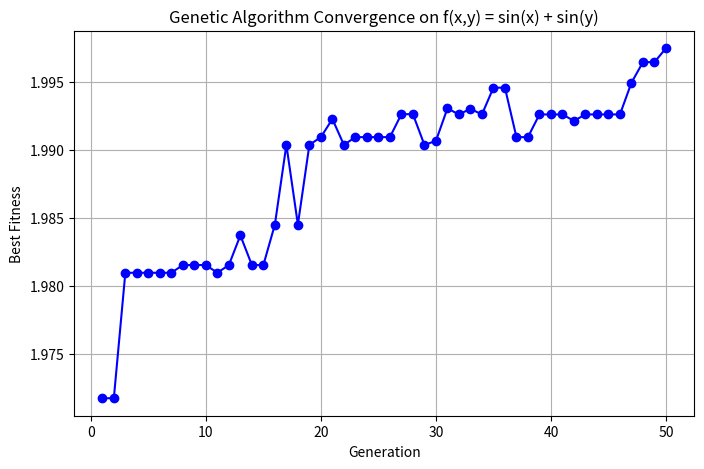

Write Python code to recreate this figure.
import random
import math
import matplotlib.pyplot as plt
import numpy as np

# Define the fitness function (sine function with two inputs)
def fitness_function(x, y):
    return math.sin(x) + math.sin(y)

# Initialize the population
def initialize_population(pop_size, lower_bound, upper_bound):
    return [(random.uniform(lower_bound, upper_bound),
             random.uniform(lower_bound, upper_bound)) for _ in range(pop_size)]

# Select parents based on their fitness
def select_parents(population):
    total_fitness = sum(fitness_function(x, y) for x, y in population)
    roulette_wheel = [fitness_function(x, y) / total_fitness for x, y in population]
    parent1 = random.choices(population, weights=roulette_wheel)[0]
    parent2 = random.choices(population, weights=roulette_wheel)[0]
    return parent1, parent2

# Perform crossover to create a new generation
def crossover(parent1, parent2, crossover_prob=0.7):
    if random.random() < crossover_prob:
        child1 = (parent1[0], parent2[1])
        child2 = (parent2[0], parent1[1])
        return child1, child2
    else:
        return parent1, parent2

# Perform mutation in the population
def mutate(individual, mutation_prob=0.01):
    x, y = individual
    if random.random() < mutation_prob:
        x += random.uniform(-0.1, 0.1)
    if random.random() < mutation_prob:
        y += random.uniform(-0.1, 0.1)
    return x, y

# Genetic Algorithm
def genetic_algorithm(generations, pop_size, lower_bound, upper_bound):
    population = initialize_population(pop_size, lower_bound, upper_bound)
    best_fitness_history = []
    for gen in range(generations):
        new_population = []
        while len(new_population) < pop_size:
            parent1, parent2 = select_parents(population)
            child1, child2 = crossover(parent1, parent2)
            child1 = mutate(child1)
            child2 = mutate(child2)
            new_population.extend([child1, child2])
        population = new_population[:pop_size]  # keep size fixed
        best_individual = max(population, key=lambda ind: fitness_function(*ind))
        best_fitness = fitness_function(*best_individual)
        best_fitness_history.append(best_fitness)
        print(f"Generation {gen+1}: Best individual = {best_individual}, "
              f"Fitness = {best_fitness}")
    return max(population, key=lambda ind: fitness_function(*ind)), best_fitness_history

# Run the algorithm
if __name__ == "__main__":
    generations = 50
    pop_size = 100
    lower_bound = -2 * math.pi
    upper_bound = 2 * math.pi

    best_solution, fitness_history = genetic_algorithm(generations, pop_size,
                                                       lower_bound, upper_bound)
    print(f"\nBest solution found: {best_solution}, "
          f"Fitness = {fitness_function(*best_solution)}")

    # -------- Plot the results --------
    # Plot fitness history (convergence curve)
    plt.figure(figsize=(8, 5))
    plt.plot(range(1, generations+1), fitness_history, marker='o', color='blue')
    plt.title("Genetic Algorithm Convergence on f(x,y) = sin(x) + sin(y)")
    plt.xlabel("Generation")
    plt.ylabel("Best Fitness")
    plt.grid(True)
    plt.show()
